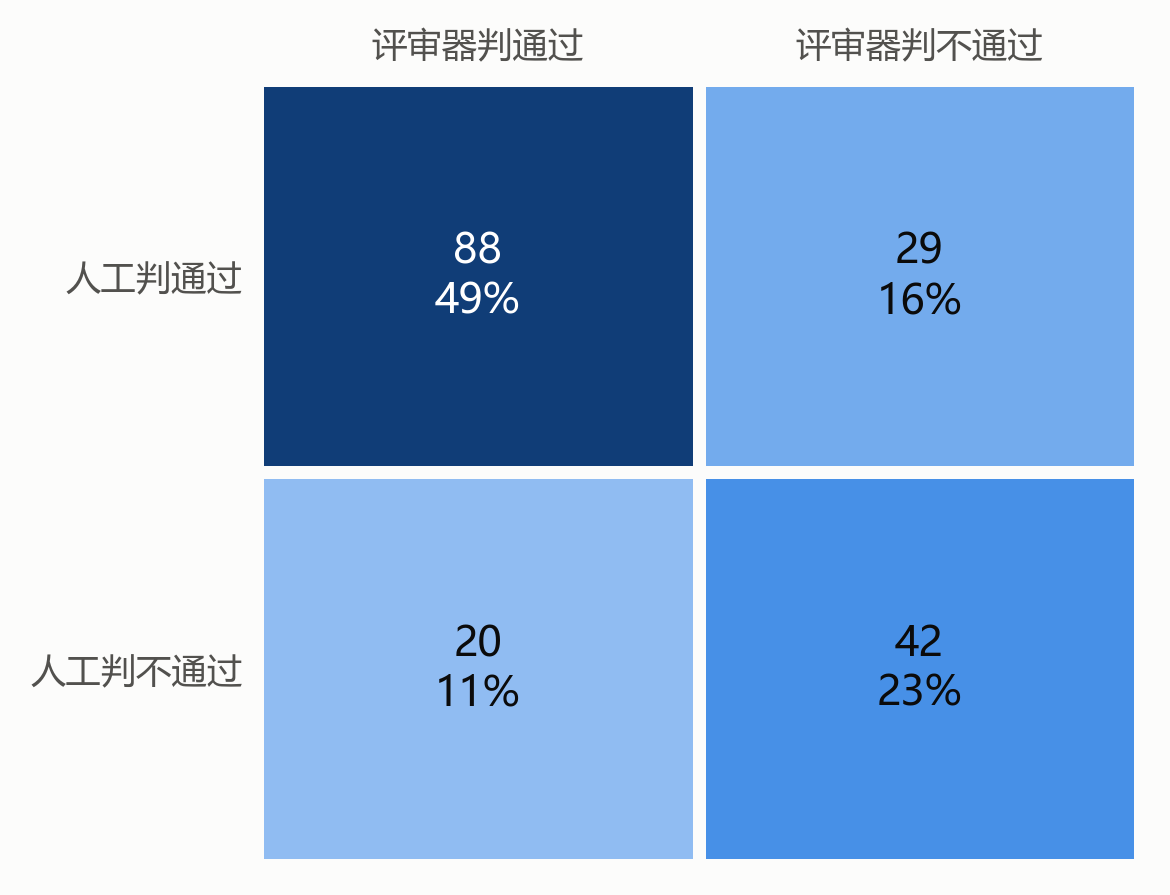

Values plotted in this chart, from the file beside it:
human, scorer_pass, scorer_fail
pass, 88, 29
fail, 20, 42
